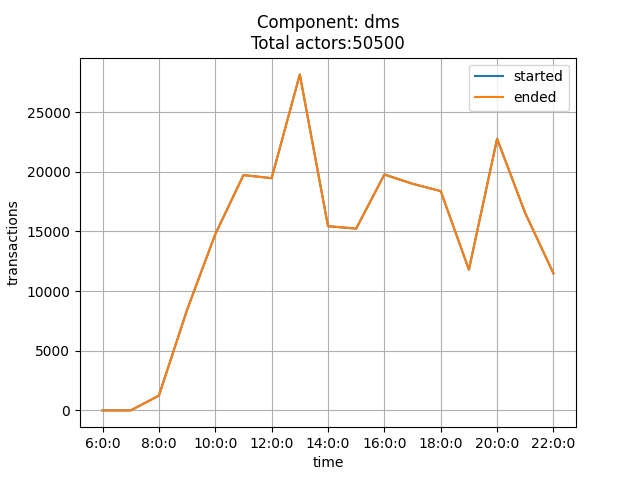

The file beside this chart, header and first rows:
time, started, ended
6:0:0, 0, 0
7:0:0, 0, 0
8:0:0, 1238, 1236
9:0:0, 8433, 8425
10:0:0, 14771, 14768
11:0:0, 19728, 19726
12:0:0, 19467, 19466
13:0:0, 28168, 28161
14:0:0, 15439, 15443
15:0:0, 15239, 15250
16:0:0, 19780, 19768
17:0:0, 18998, 19001
18:0:0, 18382, 18386
19:0:0, 11797, 11804
20:0:0, 22778, 22759
21:0:0, 16526, 16535
22:0:0, 11480, 11496
